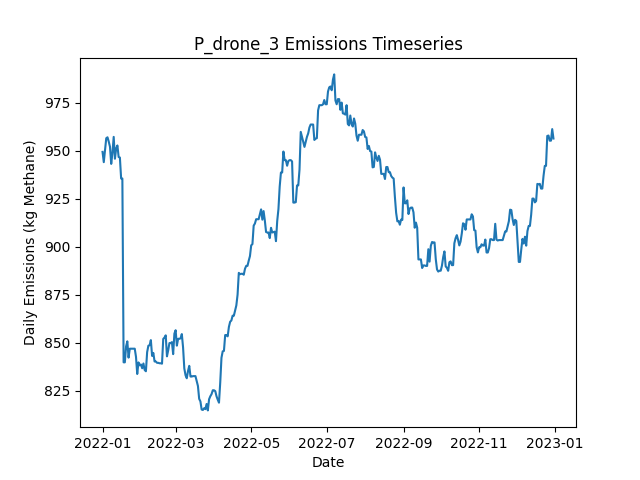

Source data for this figure (header and first rows):
Date, Daily Emissions (Kg Methane), Daily Mitigable Emissions (Kg Methane), Daily Non-Mitigable Emissions (Kg Methan…, Daily Cost ($), Active Leaks, New Leaks, Leaks Repaired, Leaks Naturally Repaired, Leaks Tagged, Daily Repair Cost ($), Daily Natural Repair Cost ($), drone Deployment Cost ($), drone Sites flagged for Follow-Up, drone Leaks tagged for repair, drone Sites Visited, drone Travel Time (Minutes), drone Survey Time (Minutes), OGI_FU Deployment Cost ($), OGI_FU Sites flagged for Follow-Up, OGI_FU Leaks tagged for repair, OGI_FU Sites Visited, OGI_FU Travel Time (Minutes), OGI_FU Survey Time (Minutes)
2022-01-01, 949.5, 689.1, 260.4, 500, 350, 351, 0, 1, 0.00000, 0.00000, 200, 500, 0, , 9, 300, 180, 0.00000, , 0, 0, 0, 0
2022-01-02, 944.1, 683.5, 260.6, 500, 351, 2, 0, 1, 0.00000, 0.00000, 200, 500, 0, , 1, 30, 20, 0.00000, , 0, 0, 0, 0
2022-01-03, 950.6, 690, 260.6, 500, 353, 2, 0, 0, 25, 0.00000, 0.00000, 0.00000, 1, , 0, 0, 0, 500, , 25, 1, 30, 120
2022-01-04, 956.6, 696, 260.6, 0.00000, 354, 1, 0, 0, 0.00000, 0.00000, 0.00000, 0.00000, 0, , 0, 0, 0, 0.00000, , 0, 0, 0, 0
2022-01-05, 957.1, 696, 261, 0.00000, 355, 1, 0, 0, 0.00000, 0.00000, 0.00000, 0.00000, 0, , 0, 0, 0, 0.00000, , 0, 0, 0, 0
2022-01-06, 954.8, 693.8, 261, 0.00000, 355, 1, 0, 1, 0.00000, 0.00000, 200, 0.00000, 0, , 0, 0, 0, 0.00000, , 0, 0, 0, 0
2022-01-07, 952.2, 691.1, 261, 0.00000, 354, 0, 0, 1, 0.00000, 0.00000, 200, 0.00000, 0, , 0, 0, 0, 0.00000, , 0, 0, 0, 0
2022-01-08, 943.2, 691.1, 252.1, 0.00000, 353, 1, 0, 1, 0.00000, 0.00000, 200, 0.00000, 0, , 0, 0, 0, 0.00000, , 0, 0, 0, 0
2022-01-09, 949, 688, 261, 0.00000, 352, 1, 0, 2, 0.00000, 0.00000, 400, 0.00000, 0, , 0, 0, 0, 0.00000, , 0, 0, 0, 0
2022-01-10, 957.3, 688, 269.3, 0.00000, 353, 1, 0, 0, 0.00000, 0.00000, 0.00000, 0.00000, 0, , 0, 0, 0, 0.00000, , 0, 0, 0, 0
2022-01-11, 945.9, 685.3, 260.6, 0.00000, 350, 0, 0, 1, 0.00000, 0.00000, 200, 0.00000, 0, , 0, 0, 0, 0.00000, , 0, 0, 0, 0
2022-01-12, 951.3, 690.7, 260.6, 0.00000, 352, 2, 0, 0, 0.00000, 0.00000, 0.00000, 0.00000, 0, , 0, 0, 0, 0.00000, , 0, 0, 0, 0
2022-01-13, 952.8, 692.2, 260.6, 0.00000, 353, 1, 0, 0, 0.00000, 0.00000, 0.00000, 0.00000, 0, , 0, 0, 0, 0.00000, , 0, 0, 0, 0
2022-01-14, 946.8, 686.2, 260.6, 0.00000, 352, 0, 0, 1, 0.00000, 0.00000, 200, 0.00000, 0, , 0, 0, 0, 0.00000, , 0, 0, 0, 0
2022-01-15, 946.5, 684, 262.6, 0.00000, 353, 2, 0, 1, 0.00000, 0.00000, 200, 0.00000, 0, , 0, 0, 0, 0.00000, , 0, 0, 0, 0
2022-01-16, 935.6, 673, 262.6, 0.00000, 351, 0, 0, 2, 0.00000, 0.00000, 400, 0.00000, 0, , 0, 0, 0, 0.00000, , 0, 0, 0, 0
2022-01-17, 935.6, 673, 262.6, 0.00000, 351, 0, 0, 0, 0.00000, 0.00000, 0.00000, 0.00000, 0, , 0, 0, 0, 0.00000, , 0, 0, 0, 0
2022-01-18, 839.7, 576.7, 263, 4600, 329, 1, 23, 0, 0.00000, 4600, 0.00000, 0.00000, 0, , 0, 0, 0, 0.00000, , 0, 0, 0, 0
2022-01-19, 839.7, 576.7, 263, 0.00000, 329, 1, 0, 1, 0.00000, 0.00000, 200, 0.00000, 0, , 0, 0, 0, 0.00000, , 0, 0, 0, 0
2022-01-20, 848, 576.7, 271.3, 0.00000, 330, 1, 0, 0, 0.00000, 0.00000, 0.00000, 0.00000, 0, , 0, 0, 0, 0.00000, , 0, 0, 0, 0
2022-01-21, 850.7, 579.4, 271.3, 0.00000, 331, 1, 0, 0, 0.00000, 0.00000, 0.00000, 0.00000, 0, , 0, 0, 0, 0.00000, , 0, 0, 0, 0
2022-01-22, 842.2, 579.4, 262.8, 0.00000, 331, 2, 0, 1, 0.00000, 0.00000, 200, 0.00000, 0, , 0, 0, 0, 0.00000, , 0, 0, 0, 0
2022-01-23, 846.8, 582.1, 264.8, 0.00000, 333, 2, 0, 0, 0.00000, 0.00000, 0.00000, 0.00000, 0, , 0, 0, 0, 0.00000, , 0, 0, 0, 0
2022-01-24, 846.8, 582.1, 264.8, 0.00000, 333, 0, 0, 0, 0.00000, 0.00000, 0.00000, 0.00000, 0, , 0, 0, 0, 0.00000, , 0, 0, 0, 0
2022-01-25, 846.8, 582.1, 264.8, 0.00000, 333, 0, 0, 0, 0.00000, 0.00000, 0.00000, 0.00000, 0, , 0, 0, 0, 0.00000, , 0, 0, 0, 0
2022-01-26, 846.8, 582.1, 264.8, 0.00000, 333, 0, 0, 0, 0.00000, 0.00000, 0.00000, 0.00000, 0, , 0, 0, 0, 0.00000, , 0, 0, 0, 0
2022-01-27, 846.8, 582.1, 264.8, 0.00000, 333, 0, 0, 0, 0.00000, 0.00000, 0.00000, 0.00000, 0, , 0, 0, 0, 0.00000, , 0, 0, 0, 0
2022-01-28, 842.6, 577.8, 264.8, 0.00000, 331, 0, 0, 2, 0.00000, 0.00000, 400, 0.00000, 0, , 0, 0, 0, 0.00000, , 0, 0, 0, 0
2022-01-29, 833.7, 577.8, 255.8, 0.00000, 330, 0, 0, 0, 0.00000, 0.00000, 0.00000, 0.00000, 0, , 0, 0, 0, 0.00000, , 0, 0, 0, 0
2022-01-30, 839.7, 575.2, 264.5, 0.00000, 331, 2, 0, 1, 0.00000, 0.00000, 200, 0.00000, 0, , 0, 0, 0, 0.00000, , 0, 0, 0, 0
2022-01-31, 838.2, 575.2, 263, 0.00000, 331, 1, 0, 0, 0.00000, 0.00000, 0.00000, 0.00000, 0, , 0, 0, 0, 0.00000, , 0, 0, 0, 0
2022-02-01, 838.6, 575.6, 263, 0.00000, 333, 2, 0, 0, 0.00000, 0.00000, 0.00000, 0.00000, 0, , 0, 0, 0, 0.00000, , 0, 0, 0, 0
2022-02-02, 836.6, 575.6, 261, 0.00000, 332, 0, 0, 0, 0.00000, 0.00000, 0.00000, 0.00000, 0, , 0, 0, 0, 0.00000, , 0, 0, 0, 0
2022-02-03, 839.1, 580.1, 259.1, 0.00000, 332, 1, 0, 0, 0.00000, 0.00000, 0.00000, 0.00000, 0, , 0, 0, 0, 0.00000, , 0, 0, 0, 0
2022-02-04, 835.7, 574.7, 261, 0.00000, 331, 1, 0, 2, 0.00000, 0.00000, 400, 0.00000, 0, , 0, 0, 0, 0.00000, , 0, 0, 0, 0
2022-02-05, 835.1, 574, 261, 0.00000, 332, 2, 0, 1, 0.00000, 0.00000, 200, 0.00000, 0, , 0, 0, 0, 0.00000, , 0, 0, 0, 0
2022-02-06, 845, 580.1, 265, 0.00000, 335, 3, 0, 0, 0.00000, 0.00000, 0.00000, 0.00000, 0, , 0, 0, 0, 0.00000, , 0, 0, 0, 0
2022-02-07, 848.4, 583, 265.4, 0.00000, 338, 3, 0, 0, 0.00000, 0.00000, 0.00000, 0.00000, 0, , 0, 0, 0, 0.00000, , 0, 0, 0, 0
2022-02-08, 848.6, 583, 265.6, 0.00000, 339, 1, 0, 0, 0.00000, 0.00000, 0.00000, 0.00000, 0, , 0, 0, 0, 0.00000, , 0, 0, 0, 0
2022-02-09, 851.3, 585.7, 265.6, 0.00000, 340, 2, 0, 1, 0.00000, 0.00000, 200, 0.00000, 0, , 0, 0, 0, 0.00000, , 0, 0, 0, 0
2022-02-10, 843.1, 579.4, 263.7, 0.00000, 337, 0, 0, 2, 0.00000, 0.00000, 400, 0.00000, 0, , 0, 0, 0, 0.00000, , 0, 0, 0, 0
2022-02-11, 844.6, 581, 263.7, 0.00000, 338, 1, 0, 0, 0.00000, 0.00000, 0.00000, 0.00000, 0, , 0, 0, 0, 0.00000, , 0, 0, 0, 0
2022-02-12, 840.2, 576.5, 263.7, 0.00000, 337, 0, 0, 1, 0.00000, 0.00000, 200, 0.00000, 0, , 0, 0, 0, 0.00000, , 0, 0, 0, 0
2022-02-13, 840.2, 576.5, 263.7, 0.00000, 337, 0, 0, 0, 0.00000, 0.00000, 0.00000, 0.00000, 0, , 0, 0, 0, 0.00000, , 0, 0, 0, 0
2022-02-14, 839.5, 573.8, 265.6, 0.00000, 337, 1, 0, 1, 0.00000, 0.00000, 200, 0.00000, 0, , 0, 0, 0, 0.00000, , 0, 0, 0, 0
2022-02-15, 839.5, 573.8, 265.6, 0.00000, 337, 0, 0, 0, 0.00000, 0.00000, 0.00000, 0.00000, 0, , 0, 0, 0, 0.00000, , 0, 0, 0, 0
2022-02-16, 839.2, 573.6, 265.6, 0.00000, 336, 0, 0, 1, 0.00000, 0.00000, 200, 0.00000, 0, , 0, 0, 0, 0.00000, , 0, 0, 0, 0
2022-02-17, 839.2, 573.6, 265.6, 0.00000, 336, 0, 0, 0, 0.00000, 0.00000, 0.00000, 0.00000, 0, , 0, 0, 0, 0.00000, , 0, 0, 0, 0
2022-02-18, 839, 573.4, 265.6, 0.00000, 335, 0, 0, 1, 0.00000, 0.00000, 200, 0.00000, 0, , 0, 0, 0, 0.00000, , 0, 0, 0, 0
2022-02-19, 851.9, 584.3, 267.6, 0.00000, 338, 3, 0, 0, 0.00000, 0.00000, 0.00000, 0.00000, 0, , 0, 0, 0, 0.00000, , 0, 0, 0, 0
2022-02-20, 852.6, 587, 265.6, 0.00000, 338, 1, 0, 0, 0.00000, 0.00000, 0.00000, 0.00000, 0, , 0, 0, 0, 0.00000, , 0, 0, 0, 0
2022-02-21, 853.8, 589.7, 264.1, 0.00000, 339, 2, 0, 0, 0.00000, 0.00000, 0.00000, 0.00000, 0, , 0, 0, 0, 0.00000, , 0, 0, 0, 0
2022-02-22, 842.9, 578.7, 264.1, 0.00000, 337, 0, 0, 2, 0.00000, 0.00000, 400, 0.00000, 0, , 0, 0, 0, 0.00000, , 0, 0, 0, 0
2022-02-23, 846, 581.4, 264.6, 0.00000, 339, 2, 0, 0, 0.00000, 0.00000, 0.00000, 0.00000, 0, , 0, 0, 0, 0.00000, , 0, 0, 0, 0
2022-02-24, 849.8, 585.2, 264.6, 0.00000, 339, 1, 0, 1, 0.00000, 0.00000, 200, 0.00000, 0, , 0, 0, 0, 0.00000, , 0, 0, 0, 0
2022-02-25, 849.8, 585.2, 264.6, 0.00000, 339, 0, 0, 0, 0.00000, 0.00000, 0.00000, 0.00000, 0, , 0, 0, 0, 0.00000, , 0, 0, 0, 0
2022-02-26, 850.3, 587.7, 262.6, 0.00000, 338, 1, 0, 1, 0.00000, 0.00000, 200, 0.00000, 0, , 0, 0, 0, 0.00000, , 0, 0, 0, 0
2022-02-27, 844, 581.4, 262.6, 0.00000, 336, 0, 0, 2, 0.00000, 0.00000, 400, 0.00000, 0, , 0, 0, 0, 0.00000, , 0, 0, 0, 0
2022-02-28, 854.7, 590.1, 264.6, 0.00000, 339, 3, 0, 0, 0.00000, 0.00000, 0.00000, 0.00000, 0, , 0, 0, 0, 0.00000, , 0, 0, 0, 0
2022-03-01, 856.5, 591.9, 264.6, 0.00000, 338, 1, 0, 2, 0.00000, 0.00000, 400, 0.00000, 0, , 0, 0, 0, 0.00000, , 0, 0, 0, 0
... 305 more rows
